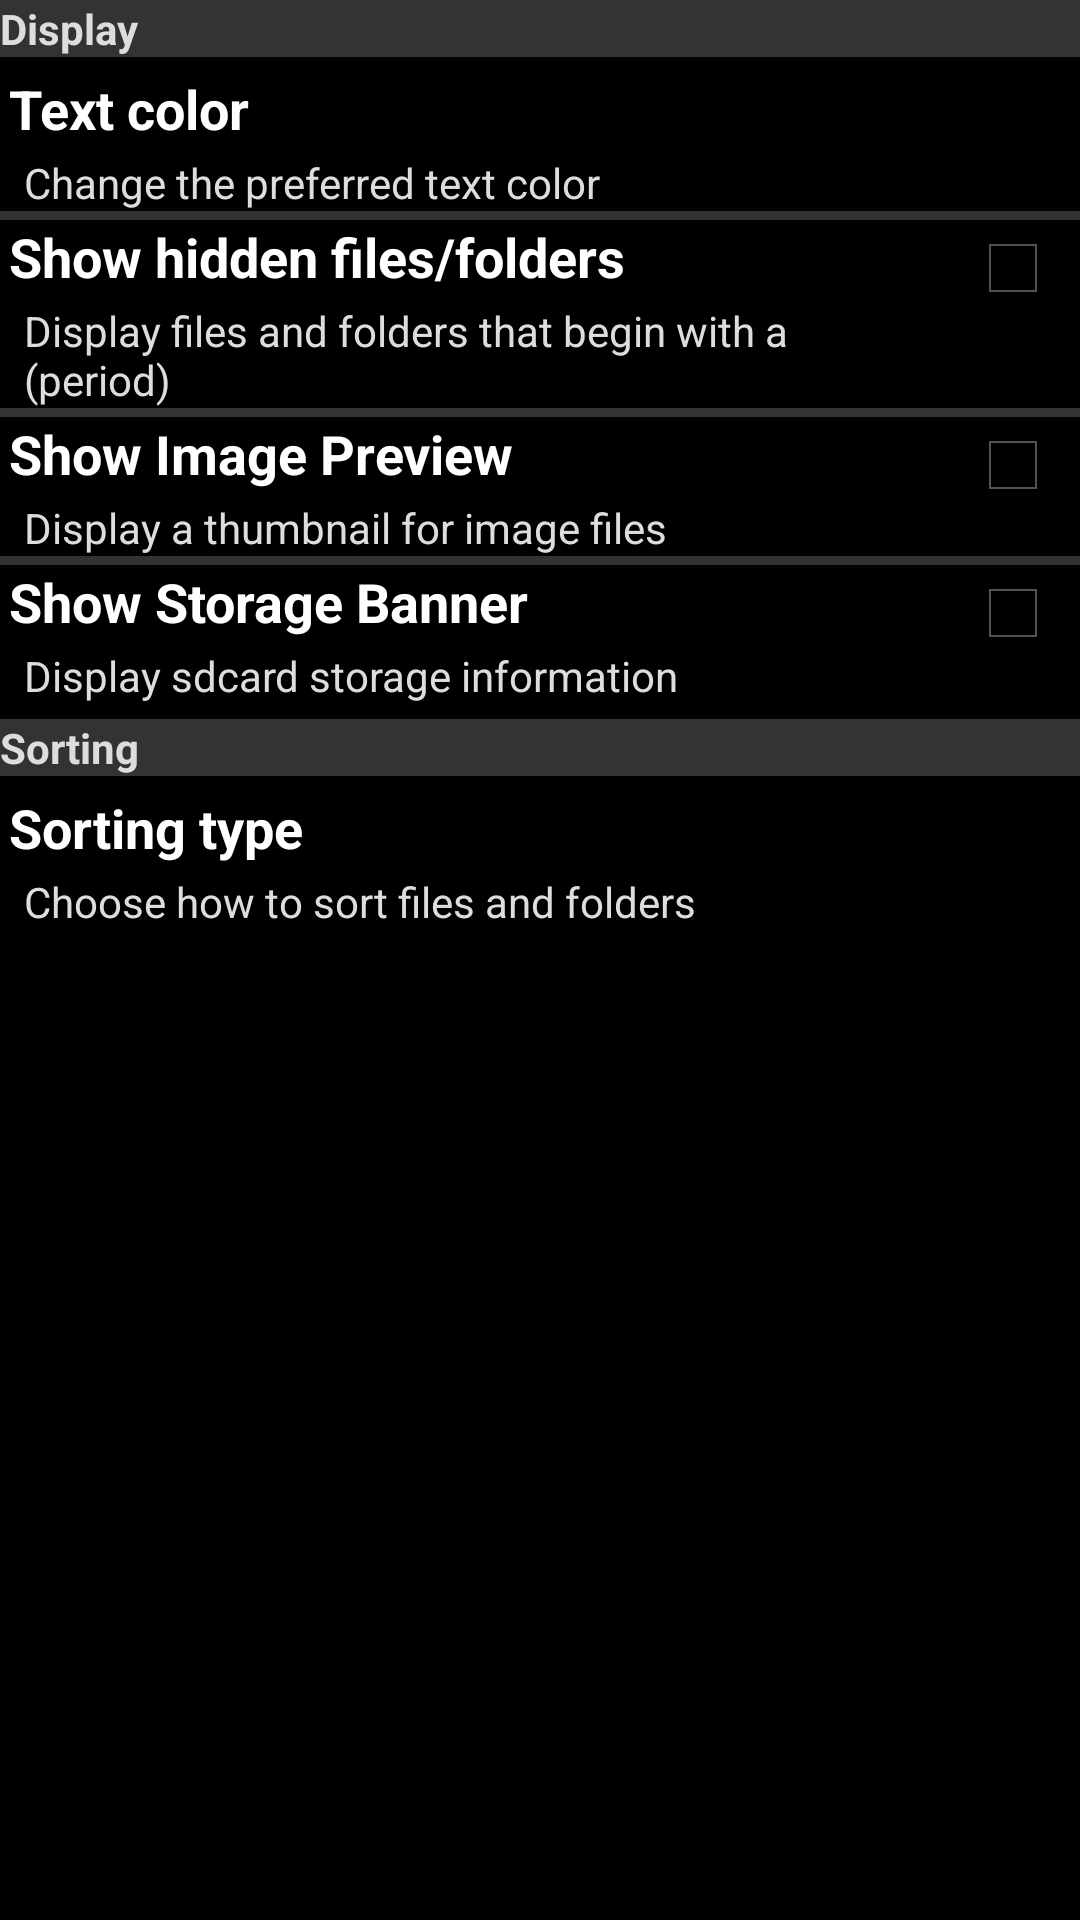

Produce the Android XML layout that renders to this screen, including the resource entries it uses.
<!-- AndroidManifest.xml: application theme android:Theme.Holo -->
<!-- res/layout/settings.xml -->
<?xml version="1.0" encoding="utf-8"?>
<ScrollView xmlns:android="http://schemas.android.com/apk/res/android"
	android:layout_width="fill_parent"
	android:layout_height="fill_parent"
	android:background="@color/black" >
	<TableLayout
		android:orientation="vertical"
		android:layout_width="fill_parent"
		android:layout_height="fill_parent"
		android:stretchColumns="*"
		android:shrinkColumns="*" >
		
		<TextView
			android:layout_width="fill_parent"
			android:layout_height="wrap_content"
			android:textColor="@color/offWhite"
			android:text="Display"
			android:textStyle="bold"
			android:background="@color/darkGray" />
		<View
			android:layout_width="fill_parent"
			android:layout_height="5dip"
			android:background="@color/black" />
			
		<TableRow>
			<LinearLayout
				android:orientation="vertical"
				android:layout_width="fill_parent"
				android:layout_height="wrap_content">
				<TextView
					android:layout_width="wrap_content"
					android:layout_height="wrap_content"
					android:paddingLeft="3dip"
					android:textSize="18sp"
					android:textColor="@color/white"
					android:textStyle="bold"
					android:text="Text color" />
				<TextView
					android:layout_width="fill_parent"
					android:layout_height="wrap_content"
					android:singleLine="false"
					android:paddingTop="3dip"
					android:paddingLeft="8dip"
					android:textColor="@color/offWhite"
					android:text="Change the preferred text color" />
			</LinearLayout>
			<ImageButton
				android:id="@+id/setting_text_color_button"
				android:src="@drawable/more"
				android:background="#ff000000"
				android:layout_width="fill_parent"
				android:layout_height="fill_parent"
				android:layout_gravity="right"
				android:padding="3dp" />
		</TableRow>
			<View
				android:layout_width="fill_parent"
				android:layout_height="3dip"
				android:background="@color/darkGray" />
				
		<TableRow>
			<LinearLayout
				android:orientation="vertical"
				android:layout_width="fill_parent"
				android:layout_height="wrap_content" >
				<TextView
					android:layout_width="wrap_content"
					android:layout_height="wrap_content"
					android:paddingLeft="3dip"
					android:textSize="18sp"
					android:textColor="@color/white"
					android:textStyle="bold"
					android:text="Show hidden files/folders" />
				<TextView
					android:layout_width="fill_parent"
					android:layout_height="wrap_content"
					android:singleLine="false"
					android:paddingTop="3dip"
					android:paddingLeft="8dip"
					android:textColor="@color/offWhite"
					android:text="Display files and folders that begin with a (period)" />
			</LinearLayout>
			<CheckBox
				android:id="@+id/setting_hidden_box"
				android:layout_width="fill_parent"
				android:layout_height="wrap_content"
				android:layout_gravity="right"
				android:padding="3dp"
				android:checked="false" />
		</TableRow>
			<View
				android:layout_width="fill_parent"
				android:layout_height="3dip"
				android:background="@color/darkGray" /> 
				
		<TableRow>
			<LinearLayout
				android:orientation="vertical"
				android:layout_width="fill_parent"
				android:layout_height="wrap_content" >
				<TextView
					android:layout_width="wrap_content"
					android:layout_height="wrap_content"
					android:paddingLeft="3dip"
					android:textSize="18sp"
					android:textColor="@color/white"
					android:textStyle="bold"
					android:text="Show Image Preview" />
				<TextView
					android:layout_width="fill_parent"
					android:layout_height="wrap_content"
					android:singleLine="false"
					android:paddingTop="3dip"
					android:paddingLeft="8dip"
					android:textColor="@color/offWhite"
					android:text="Display a thumbnail for image files" />
			</LinearLayout>
			<CheckBox
				android:id="@+id/setting_thumbnail_box"
				android:layout_width="fill_parent"
				android:layout_height="wrap_content"
				android:layout_gravity="right"
				android:padding="3dp"
				android:checked="false" />
		</TableRow>
		<View
			android:layout_width="fill_parent"
			android:layout_height="3dip"
			android:background="@color/darkGray" />
			
		<TableRow>
			<LinearLayout
				android:orientation="vertical"
				android:layout_width="fill_parent"
				android:layout_height="wrap_content" >
				<TextView
					android:layout_width="wrap_content"
					android:layout_height="wrap_content"
					android:paddingLeft="3dip"
					android:textSize="18sp"
					android:textColor="@color/white"
					android:textStyle="bold"
					android:text="Show Storage Banner" />
				<TextView
					android:layout_width="fill_parent"
					android:layout_height="wrap_content"
					android:singleLine="false"
					android:paddingTop="3dip"
					android:paddingLeft="8dip"
					android:textColor="@color/offWhite"
					android:text="Display sdcard storage information" />
			</LinearLayout>
			<CheckBox
				android:id="@+id/setting_storage_box"
				android:layout_width="fill_parent"
				android:layout_height="wrap_content"
				android:layout_gravity="right"
				android:padding="3dp"
				android:checked="false" />
		</TableRow>
		
		<View
			android:layout_width="fill_parent"
			android:layout_height="5dip"
			android:background="@color/black" />
		<TextView
			android:layout_width="fill_parent"
			android:layout_height="wrap_content"
			android:textColor="@color/offWhite"
			android:textStyle="bold"
			android:text="Sorting" 
			android:background="@color/darkGray" />	
		<View
			android:layout_width="fill_parent"
			android:layout_height="5dip"
			android:background="@color/black" />
			
		<TableRow>
			<LinearLayout
				android:orientation="vertical"
				android:layout_height="wrap_content"
				android:layout_width="fill_parent" >
				<TextView
					android:layout_width="wrap_content"
					android:layout_height="wrap_content"
					android:paddingLeft="3dip"
					android:textSize="18sp"
					android:textColor="@color/white"
					android:textStyle="bold"
					android:text="Sorting type" />
				<TextView
					android:layout_width="fill_parent"
					android:layout_height="wrap_content"
					android:singleLine="false"
					android:paddingTop="3dip"
					android:paddingLeft="8dip"
					android:textColor="@color/offWhite"
					android:text="Choose how to sort files and folders" />
			</LinearLayout>
			<ImageButton
				android:id="@+id/settings_sort_button"
				android:layout_width="fill_parent"
				android:layout_height="fill_parent"
				android:layout_gravity="right"
				android:background="#ff000000"
				android:src="@drawable/more" />			
		</TableRow>
		
	</TableLayout>
</ScrollView>
<!-- resources referenced by this layout -->
<resources>
  <color name="black">#000000</color>
  <color name="darkGray">#333333</color>
  <color name="offWhite">#DDDDDD</color>
  <color name="white">#FFFFFF</color>
</resources>
